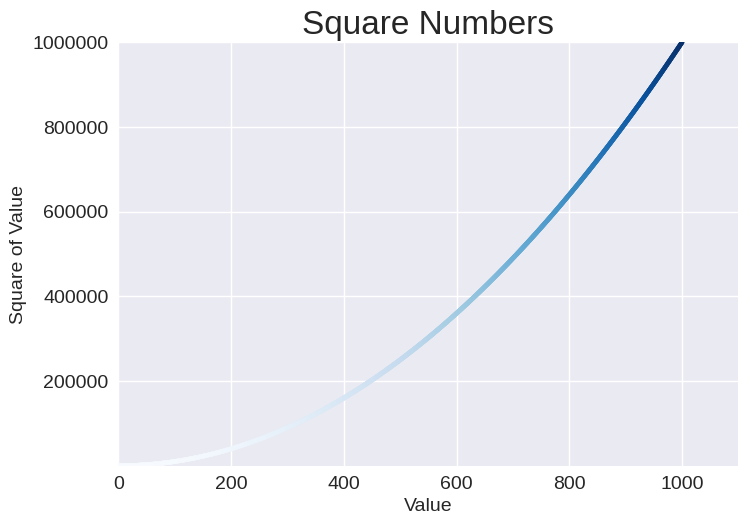

Reproduce this figure in Python.
import matplotlib.pyplot as plt

x_values = range(1, 1001)
y_values = [x**2 for x in x_values]

plt.style.use('seaborn-v0_8')
fig, ax = plt.subplots()
ax.scatter(x_values, y_values, c=y_values, cmap=plt.cm.Blues, s=10)

# Set chart title and lavel axes.
ax.set_title("Square Numbers", fontsize=24)
ax.set_xlabel("Value", fontsize=14)
ax.set_ylabel("Square of Value", fontsize=14)

#Set size of tick labels.
ax.tick_params(labelsize=14)

# Set the range for each axis.
ax.axis([0, 1100, 1, 1_000_000])
ax.ticklabel_format(style='plain')

#plt.show()
plt.savefig('squares_plot.png', bbox_inches='tight')
